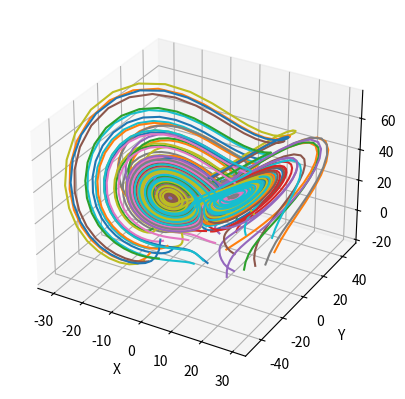

This figure's Python source:
import matplotlib.pyplot as plt
import random
import math
fig = plt.figure()
from mpl_toolkits.mplot3d import Axes3D
ax = fig.add_subplot(projection='3d')

#Constante du système
sigma=10
beta=8/3
ro=24

#Point fixe au centre des attracteurs
xat1=-math.sqrt(beta*(ro-1))
yat1=xat1
xat2=math.sqrt(beta*(ro-1))
yat2=xat2
zat=ro-1

dt=0.01
tmax=10

Lf=[]

#On crée la fonction qui permet de calculer les etats du systemes au differents instants par intégration :

def suivant(x,y,z,dt):
    dx=sigma*(y-x)
    dy=ro*x-y-x*z
    dz=x*y-beta*z
    nx=dx*dt+x
    ny=dy*dt+y
    nz=dz*dt+z
    return(nx,ny,nz)

def resolution(x0,y0,z0,dt,tmax):
    Reponse=[(x0,y0,z0)]
    t=0
    i=0
    while t<tmax:
        x,y,z=Reponse[i]
        nx,ny,nz=suivant(x,y,z,dt)
        Reponse.append((nx,ny,nz))
        t+=dt
        i+=1
    return (Reponse)

#On definit une fonction qui separe une liste de 3 listes en 3 listes distinctes
def separation(l):
    l1=[]
    l2=[]
    l3=[]
    for p in l:
        l1.append(p[0])
        l2.append(p[1])
        l3.append(p[2])
    return (l1,l2,l3)

#On definit deux fonctions qui permettent de calculer le temps pour lequel une trajectoire est plus d'un point fixe que de l'autre
def distance (x,y,z,x1,y1,z1):
    return math.sqrt((x-x1)**2+(y-y1)**2+(z-z1)**2)


def tempspasse(x,y,z):
    L=[0,0]
    for i in range (len(x)):
        at1=distance(xat1,yat1,zat,x[i],y[i],z[i])
        at2=distance(xat2,yat2,zat,x[i],y[i],z[i])
        if at1<at2:
            L[0]+=1
        else :
            L[1]+=1
    return L

#On crée une fonction permettant de lancer une simulation de n trajectoires dont les conditions initiales sont aléatoires

def alea(n):
    for k in range (n):
        x=random.uniform(-20, 20)
        y=random.uniform(-20, 20)
        z=random.uniform(-20, 20)
        xs,ys,zs=separation(resolution(x,y,z,dt,tmax))
        Lf.append(tempspasse(xs,ys,zs))
        ax.plot(xs, ys, zs)
alea(50)

#On calcule la moyenne du temps passé proche d'un point attracteur pour toutes trajectoires
def moyenne(L):
    s=0
    f=0
    for p in L:
        s+=p[0]
        f+=p[1]
    return (s/len(L),f/len(L))

def ecarttype (L):
    (m1,m2)=moyenne(L)
    s=0
    f=0
    n=len(L)
    for p in L :
        s+=(m1-p[0])**2
        f+=(m2-p[1])**2
    return (math.sqrt(s/n),math.sqrt(f/n))


ax.set_xlabel('X')
ax.set_ylabel('Y')
ax.set_zlabel('Z')
(moy1,moy2)=moyenne(Lf)
(eca1,eca2)=ecarttype(Lf)
print("dt =",dt,"tmax=",tmax)
print("moyenne =",(moy1*dt,moy2*dt))
print("Ecart-type=",(eca1*dt,eca2*dt))
plt.show()